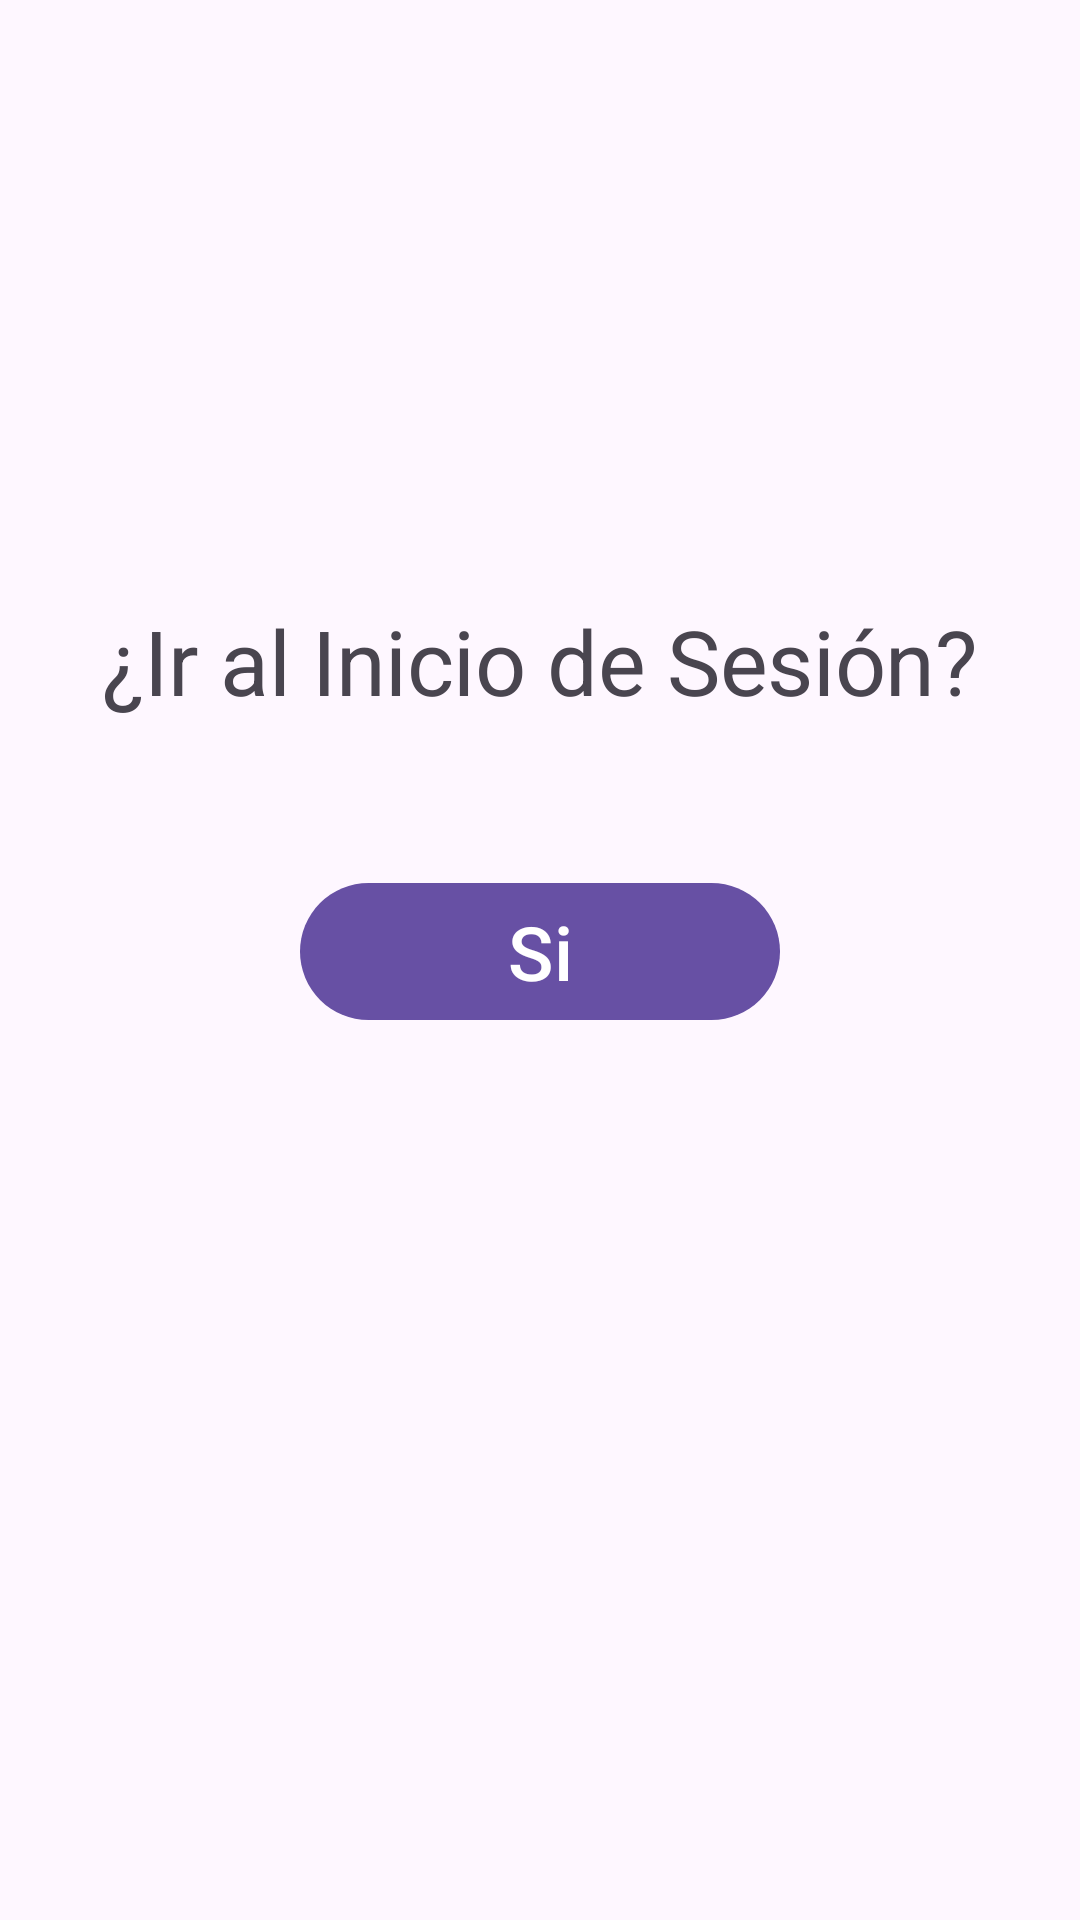

Layout XML and referenced resources for this Android screen:
<!-- AndroidManifest.xml: application theme Theme.Evaluacion3 -->
<!-- res/layout/fragment_login.xml -->
<?xml version="1.0" encoding="utf-8"?>

<androidx.constraintlayout.widget.ConstraintLayout xmlns:android="http://schemas.android.com/apk/res/android"
    xmlns:app="http://schemas.android.com/apk/res-auto"
    xmlns:tools="http://schemas.android.com/tools"
    android:layout_width="match_parent"
    android:layout_height="match_parent"
    tools:context=".Vistas.loginFragment"
    android:layout_margin="50dp"
    android:id="@+id/main"
    >

    <TextView
        android:id="@+id/textVieww"
        android:layout_width="wrap_content"
        android:layout_height="wrap_content"
        android:text="¿Ir al Inicio de Sesión?"
        android:textAppearance="@style/TextAppearance.Material3.DisplayLarge"
        app:layout_constraintEnd_toEndOf="parent"
        app:layout_constraintStart_toStartOf="parent"
        app:layout_constraintTop_toTopOf="parent"
        android:textSize="30sp"
        android:layout_marginTop="200dp"/>



    <com.google.android.material.button.MaterialButton
        android:layout_width="match_parent"
        android:layout_height="wrap_content"
        android:text="Si"
        android:textSize="25sp"
        android:id="@+id/btnSi"
        app:layout_constraintTop_toBottomOf="@+id/textVieww"
        android:layout_marginTop="50dp"
        android:layout_marginHorizontal="100dp"/>






</androidx.constraintlayout.widget.ConstraintLayout>
<!-- resources referenced by this layout -->
<resources>
  <style name="Theme.Evaluacion3" parent="Base.Theme.Evaluacion3" />
  <style name="Base.Theme.Evaluacion3" parent="Theme.Material3.DayNight.NoActionBar">
          
          
      </style>
</resources>
